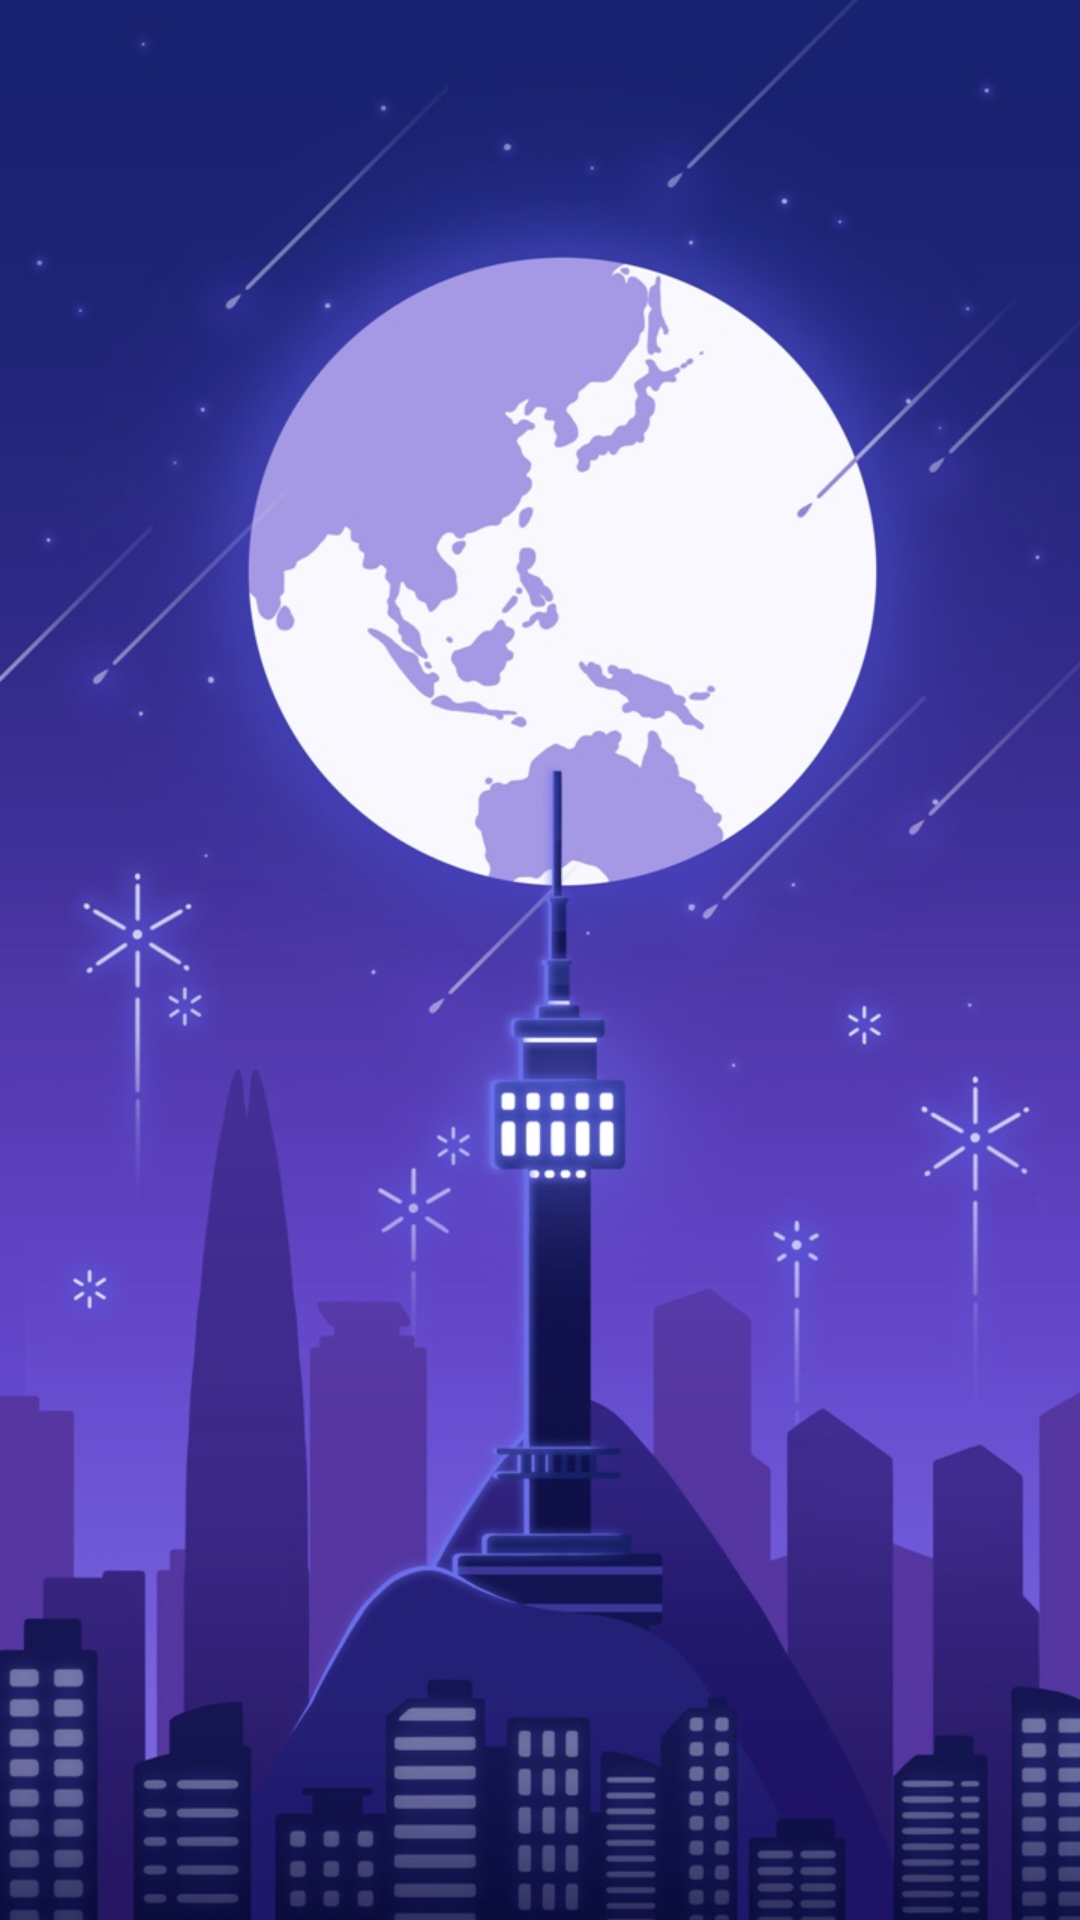

Here is an Android app screen rendered from its layout file. Give the layout XML and the strings, colors and styles it references.
<!-- AndroidManifest.xml: application theme DabamDaTheme -->
<!-- res/layout/activity_intro.xml -->
<?xml version="1.0" encoding="utf-8"?>
<RelativeLayout
    xmlns:android="http://schemas.android.com/apk/res/android"
    xmlns:app="http://schemas.android.com/apk/res-auto"
    android:layout_width="match_parent"
    android:layout_height="match_parent">


    <ImageView
        android:id="@+id/imageView2"
        android:layout_width="match_parent"
        android:layout_height="match_parent"
        android:background="@drawable/intro" />
</RelativeLayout>
<!-- resources referenced by this layout -->
<resources>
  <!-- drawable intro: jpg bitmap (drawable, 129354 bytes) -->
  <style name="DabamDaTheme" parent="Theme.AppCompat.NoActionBar">
          
          <item name="colorPrimary">#1a183f</item>
          <item name="colorPrimaryDark">#2e2556</item>
          <item name="colorAccent">#0000ff</item>
      </style>
</resources>
